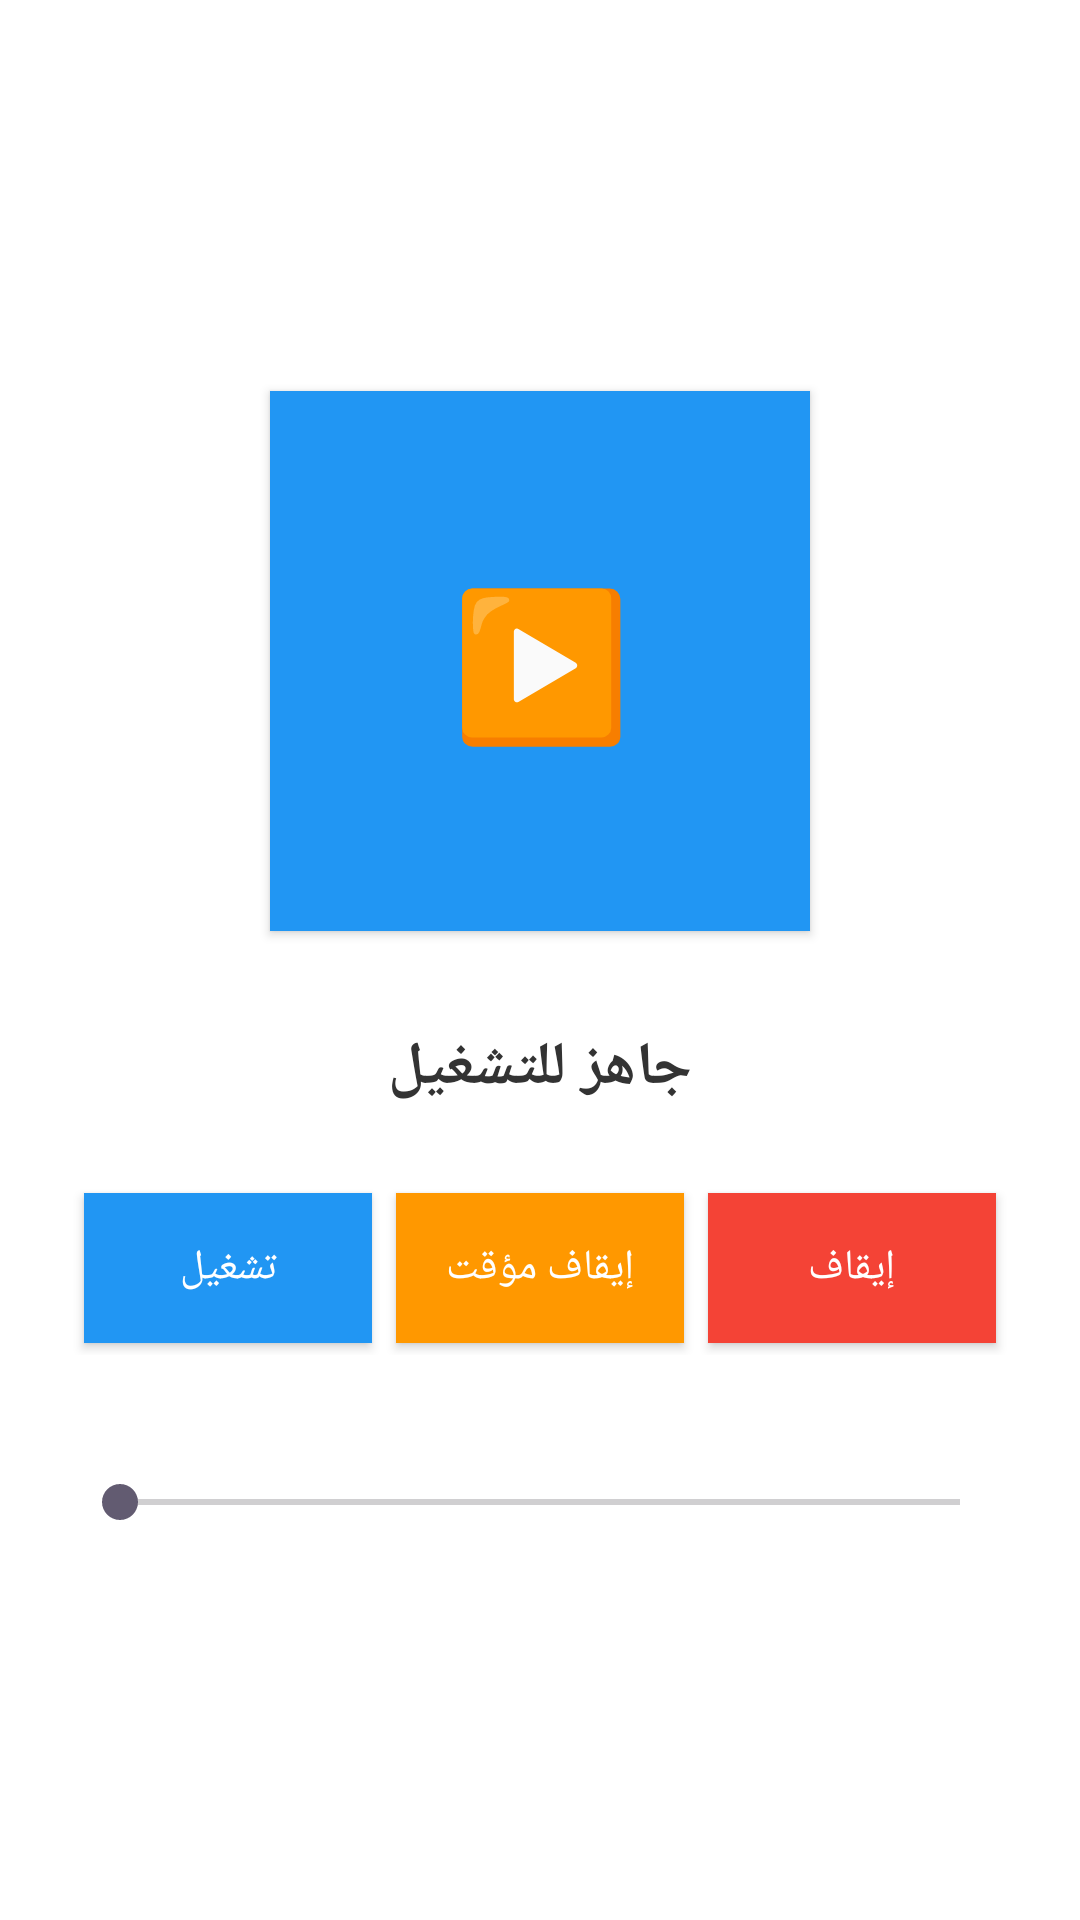

Reconstruct the res/layout file that produces this screen, plus the resources it refers to.
<!-- AndroidManifest.xml: application theme Theme.EchoVerse -->
<!-- res/layout/activity_play_fragment.xml -->
<?xml version="1.0" encoding="utf-8"?>
<LinearLayout xmlns:android="http://schemas.android.com/apk/res/android"
    android:layout_width="match_parent"
    android:layout_height="match_parent"
    android:orientation="vertical"
    android:gravity="center"
    android:padding="24dp"
    android:background="@android:color/white">

    <Button
        android:layout_width="180dp"
        android:layout_height="180dp"
        android:layout_marginBottom="32dp"
        android:background="#2196F3"
        android:text="▶️"
        android:textSize="48sp"
        android:textColor="@android:color/white" />

    <TextView
        android:id="@+id/txt_play_status"
        android:layout_width="wrap_content"
        android:layout_height="wrap_content"
        android:text="جاهز للتشغيل"
        android:textSize="20sp"
        android:textColor="#333333"
        android:textStyle="bold"
        android:layout_marginBottom="24dp" />

    <LinearLayout
        android:layout_width="match_parent"
        android:layout_height="wrap_content"
        android:orientation="horizontal"
        android:gravity="center"
        android:layout_marginBottom="24dp">

        <Button
            android:id="@+id/btn_play"
            android:layout_width="0dp"
            android:layout_height="50dp"
            android:layout_weight="1"
            android:layout_margin="4dp"
            android:background="#2196F3"
            android:text="تشغيل"
            android:textColor="@android:color/white"
            android:textSize="14sp" />

        <Button
            android:id="@+id/btn_pause"
            android:layout_width="0dp"
            android:layout_height="50dp"
            android:layout_weight="1"
            android:layout_margin="4dp"
            android:background="#FF9800"
            android:text="إيقاف مؤقت"
            android:textColor="@android:color/white"
            android:textSize="14sp" />

        <Button
            android:id="@+id/btn_stop"
            android:layout_width="0dp"
            android:layout_height="50dp"
            android:layout_weight="1"
            android:layout_margin="4dp"
            android:background="#F44336"
            android:text="إيقاف"
            android:textColor="@android:color/white"
            android:textSize="14sp" />

    </LinearLayout>

    <SeekBar
        android:id="@+id/seek_bar"
        android:layout_width="match_parent"
        android:layout_height="wrap_content"
        android:layout_marginTop="16dp"
        android:progressTint="#4CAF50" />

</LinearLayout>
<!-- resources referenced by this layout -->
<resources>
  <style name="Theme.EchoVerse" parent="Theme.Material3.DayNight.NoActionBar">
          
          
      </style>
</resources>
